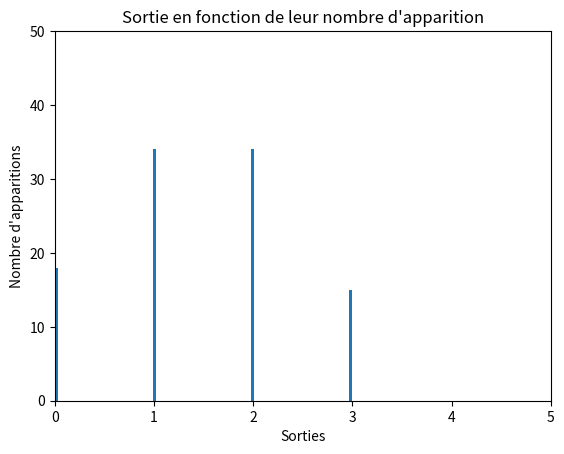

Here is the Python script that generated this plot:
#!/usr/bin/python3
import random
import matplotlib.pyplot as plt

z = 0
i = 1
sorties = []
nbr_loop = 100
for i in range(nbr_loop + 1): # entre 1 et 100
    z = round(3*random.random())
    print(z, end=' ')
    sorties.append(z)

plt.title("Sortie en fonction de leur nombre d'apparition")
plt.hist(sorties, nbr_loop)
plt.axis([0, 5, 0, 0.5*nbr_loop])
plt.xlabel('Sorties')
plt.ylabel("Nombre d'apparitions")
plt.show()
